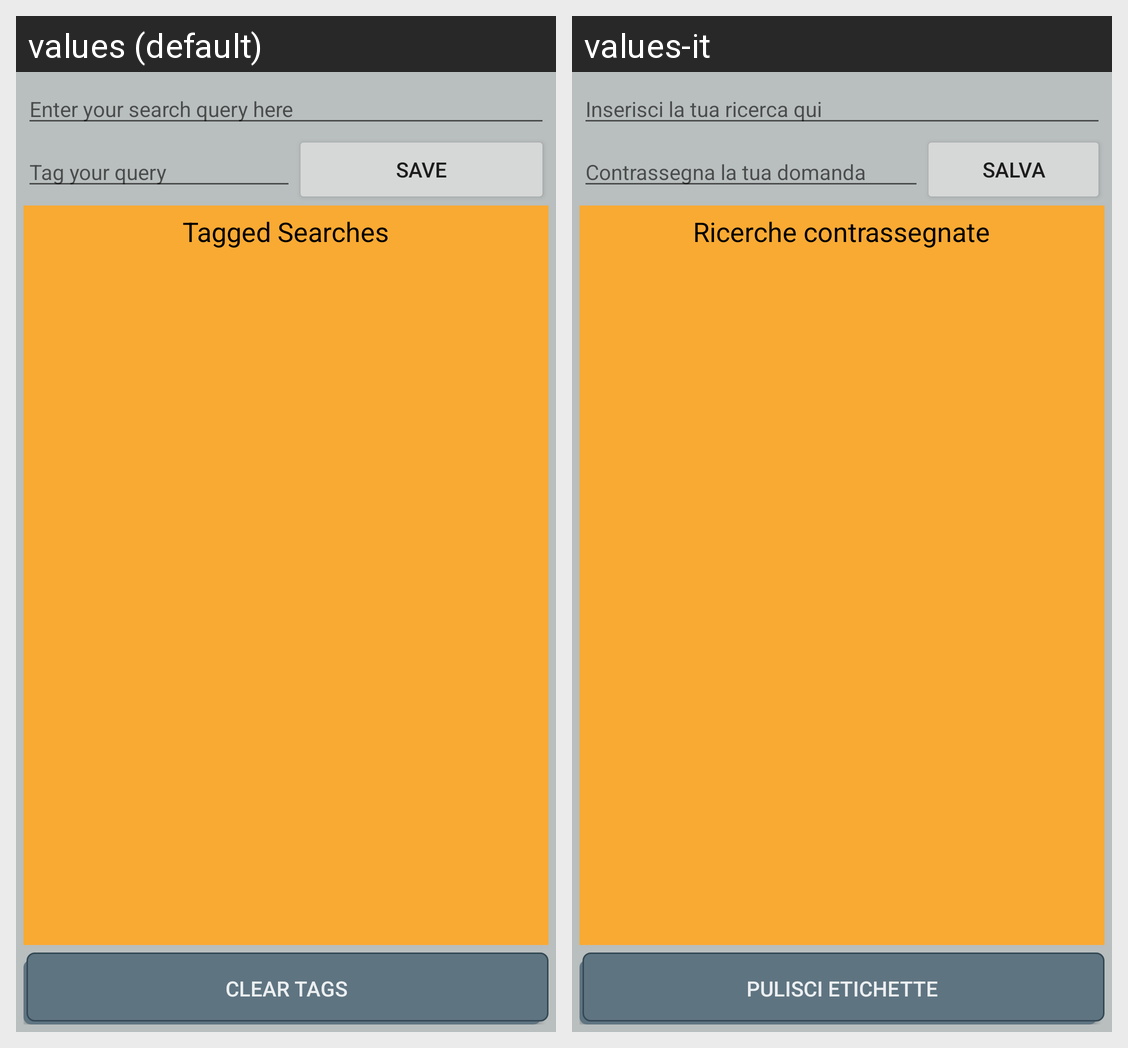

The Android screen above is rendered under two locales of the same app. Produce the string resources it draws, with the default and per-locale values.
Android screen res/layout/activity_main_fts.xml rendered under 2 locales, left to right: values (default), values-it. Device: Nexus 5 (rendered at 1080×1920; each locale shown at half size, 540×960, under a caption strip naming it); theme LauncherTheme.
Strings drawn on this screen, with the default value and each locale's value (text and hints the layout hard-codes, and strings that could not be matched under every locale, appear in the picture but are not listed):

queryPrompt
  values: Enter your search query here
  values-it: Inserisci la tua ricerca qui

tagPrompt
  values: Tag your query
  values-it: Contrassegna la tua domanda

save
  values: Save
  values-it: Salva

taggedSearches
  values: Tagged Searches
  values-it: Ricerche contrassegnate

clearTags
  values: Clear Tags
  values-it: Pulisci Etichette
